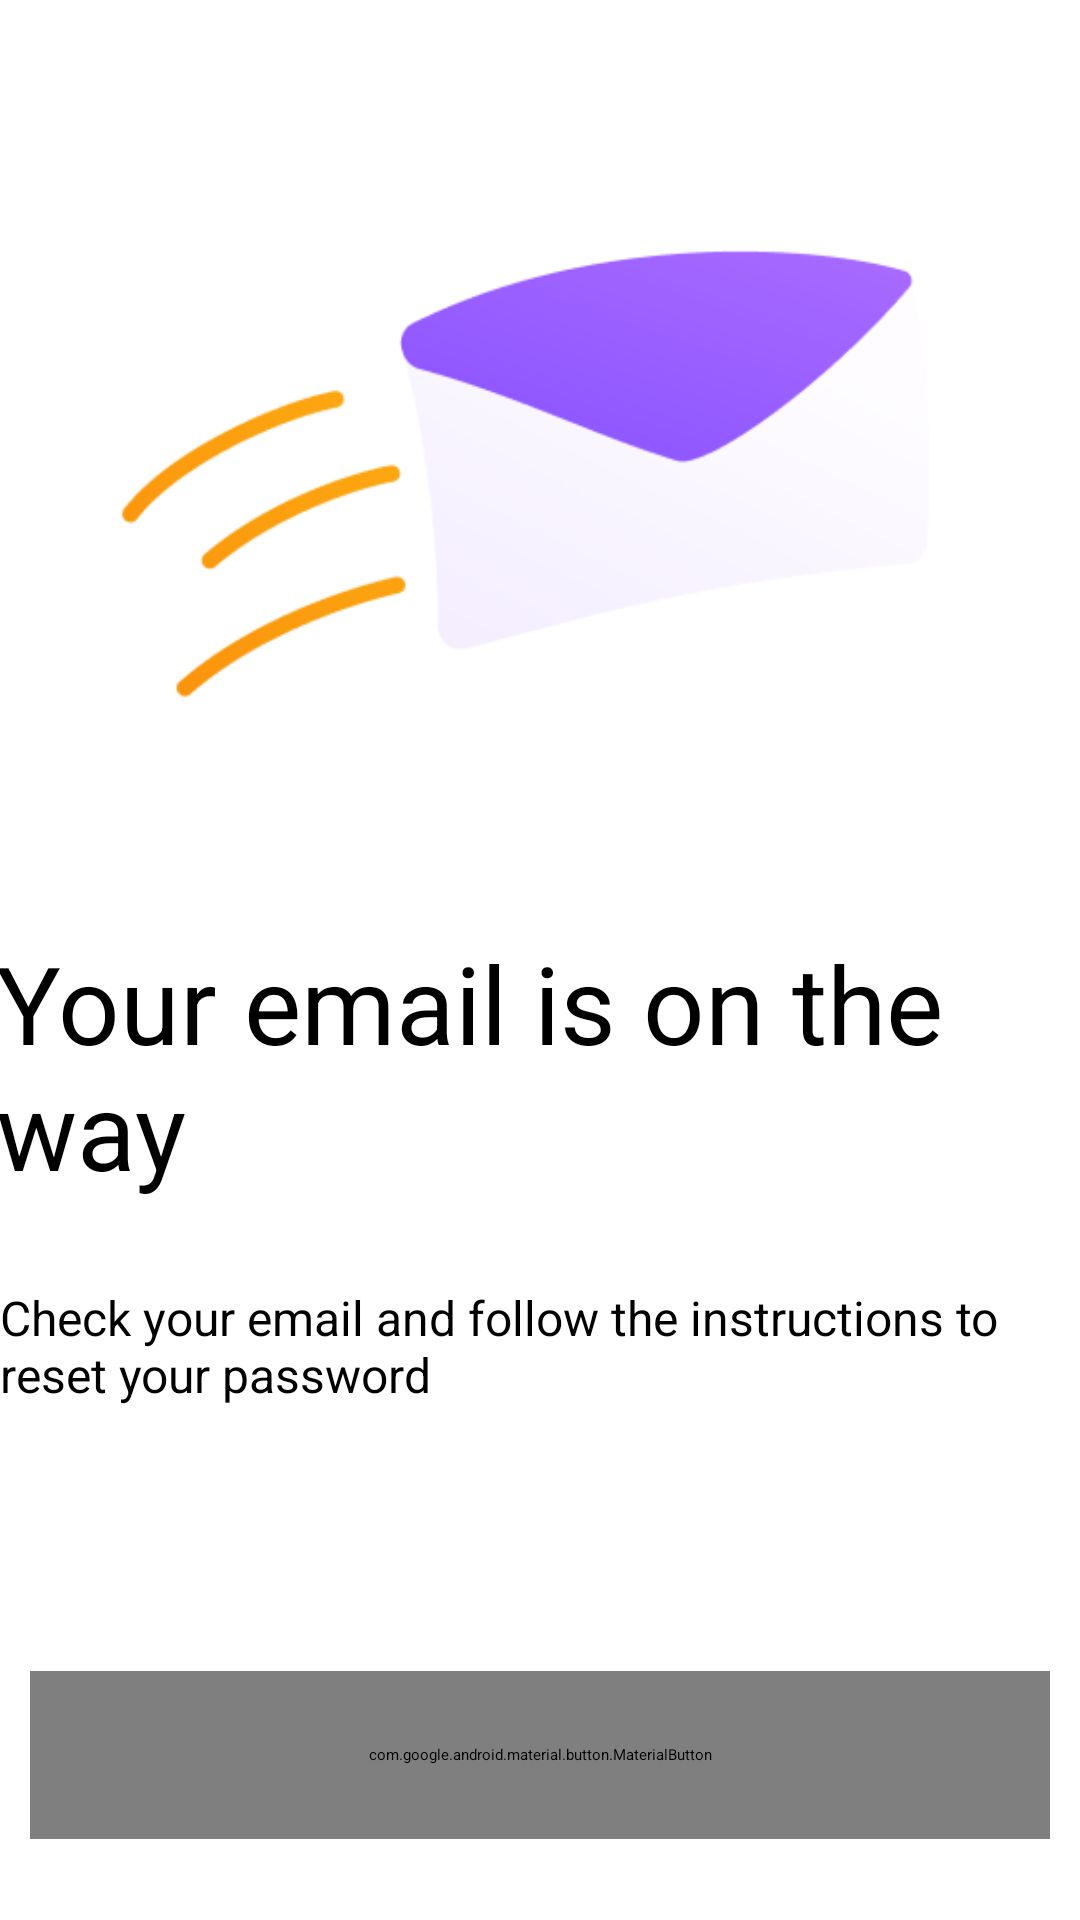

Reconstruct the res/layout file that produces this screen, plus the resources it refers to.
<!-- AndroidManifest.xml: application theme Theme.App.Starting -->
<!-- res/layout/fragment_verify.xml -->
<?xml version="1.0" encoding="utf-8"?>
<androidx.constraintlayout.widget.ConstraintLayout xmlns:android="http://schemas.android.com/apk/res/android"
    xmlns:tools="http://schemas.android.com/tools"
    android:layout_width="match_parent"
    android:layout_height="match_parent"
    xmlns:app="http://schemas.android.com/apk/res-auto"
    tools:context=".ui.auth.auth.password.VerifyFragment">


    <ImageView
        android:id="@+id/img"
        android:layout_width="300dp"
        android:layout_height="300dp"
        android:src="@mipmap/screenshot"
        app:layout_constraintBottom_toTopOf="@+id/textView3"
        app:layout_constraintEnd_toEndOf="parent"
        app:layout_constraintHorizontal_bias="0.495"
        app:layout_constraintStart_toStartOf="parent"
        app:layout_constraintTop_toTopOf="parent"
        app:layout_constraintVertical_bias="0.0" />

    <TextView
        android:id="@+id/textView3"
        android:layout_width="wrap_content"
        android:layout_height="wrap_content"
        android:layout_margin="10dp"
        android:text="Your email is on the way"
        android:textColor="@color/black"
        android:textSize="36sp"
        app:layout_constraintEnd_toEndOf="parent"
        app:layout_constraintHorizontal_bias="0.59"
        app:layout_constraintStart_toStartOf="parent"
        app:layout_constraintTop_toBottomOf="@+id/img"
        tools:layout_editor_absoluteY="323dp" />

    <TextView
        android:id="@+id/textView5"
        android:layout_width="wrap_content"
        android:layout_height="wrap_content"

        android:layout_marginTop="28dp"
        android:text="@string/email_on_the_way"
        android:textColor="@color/black"
        android:textSize="16sp"
        app:layout_constraintEnd_toEndOf="parent"
        app:layout_constraintHorizontal_bias="0.0"
        app:layout_constraintStart_toStartOf="parent"
        app:layout_constraintTop_toBottomOf="@+id/textView3" />

    <com.google.android.material.button.MaterialButton
        android:id="@+id/back_to_login"
        android:layout_width="match_parent"
        android:layout_height="56dp"
        android:layout_marginStart="10dp"
        android:layout_marginTop="88dp"
        android:layout_marginEnd="10dp"
        android:background="@drawable/rounded_button"
        android:text="Back to Login"
        android:textAllCaps="false"
        android:textSize="18sp"
        app:layout_constraintEnd_toEndOf="parent"
        app:layout_constraintHorizontal_bias="1.0"
        app:layout_constraintStart_toStartOf="parent"
        app:layout_constraintTop_toBottomOf="@+id/textView5" />

</androidx.constraintlayout.widget.ConstraintLayout>
<!-- resources referenced by this layout -->
<resources>
  <color name="black">#FF000000</color>
  <!-- drawable rounded_button (drawable) -->
  <?xml version="1.0" encoding="utf-8"?>
  <shape xmlns:android="http://schemas.android.com/apk/res/android">
      <solid android:color="@color/green"></solid>
      <corners  android:radius="20dp"/>
  </shape>
  <!-- mipmap screenshot: png bitmap (mipmap-mdpi, 18977 bytes) -->
  <string name="email_on_the_way">Check your email  and follow the instructions to reset your password</string>
  <style name="Theme.App.Starting" parent="Theme.SplashScreen">
          <item name="windowSplashScreenBackground">#353535</item>
          <item name="windowSplashScreenAnimatedIcon">@drawable/ic_bitcoin_svgrepo_com</item>
          <item name="postSplashScreenTheme">@style/Theme.FinaleProject</item>
      </style>
  <color name="green">#45FF00</color>
  <!-- drawable ic_bitcoin_svgrepo_com (drawable) -->
  <vector android:height="52dp" android:viewportHeight="32"
      android:viewportWidth="32" android:width="52dp" xmlns:android="http://schemas.android.com/apk/res/android">
      <path android:fillColor="#FFFFFF" android:pathData="M31.516,19.869c-2.136,8.579 -10.819,13.787 -19.385,11.652 -8.568,-2.12 -13.787,-10.824 -11.647,-19.381 2.131,-8.577 10.819,-13.796 19.38,-11.661 8.573,2.141 13.792,10.819 11.652,19.396zM23.052,13.719c0.317,-2.12 -1.303,-3.265 -3.521,-4.036l0.72,-2.871 -1.756,-0.443 -0.697,2.813c-0.459,-0.12 -0.937,-0.224 -1.417,-0.333l0.699,-2.839 -1.761,-0.437 -0.719,2.885c-0.38,-0.089 -0.749,-0.177 -1.12,-0.265l-2.416,-0.605 -0.469,1.881c0,0 1.303,0.296 1.271,0.312 0.715,0.183 0.844,0.645 0.824,1.021l-1.969,7.895c-0.099,0.22 -0.323,0.543 -0.817,0.417 0.016,0.025 -1.281,-0.317 -1.281,-0.317l-0.88,2.009 2.281,0.568 1.239,0.323 -0.724,2.923 1.761,0.432 0.724,-2.891c0.479,0.136 0.937,0.255 1.395,0.365l-0.676,2.869 1.76,0.443 0.724,-2.921c2.989,0.567 5.24,0.343 6.188,-2.365 0.76,-2.183 -0.043,-3.437 -1.62,-4.26 1.135,-0.261 2,-1.016 2.239,-2.573zM19.036,19.349c-0.536,2.187 -4.208,1 -5.4,0.703l0.963,-3.864c1.193,0.307 5.005,0.895 4.437,3.161zM19.584,13.693c-0.496,1.989 -3.548,0.984 -4.543,0.733l0.876,-3.52c0.989,0.239 4.181,0.697 3.667,2.781z"/>
  </vector>
  <style name="Theme.FinaleProject" parent="Theme.MaterialComponents.DayNight.NoActionBar">
          
          <item name="colorPrimary">@color/purple_500</item>
          <item name="colorPrimaryVariant">@color/purple_700</item>
          <item name="colorOnPrimary">@color/white</item>
          
          <item name="colorSecondary">@color/teal_200</item>
          <item name="colorSecondaryVariant">@color/teal_700</item>
          <item name="colorOnSecondary">@color/black</item>
          
          <item name="android:textColorHint">@color/white</item>
          <item name="android:statusBarColor" tools:targetApi="l">?attr/colorPrimaryVariant</item>
          
  
      </style>
  <color name="purple_500">#7F3DFF</color>
  <color name="purple_700">#FF3700B3</color>
  <color name="white">#E8EAED</color>
  <color name="teal_200">#FF03DAC5</color>
  <color name="teal_700">#FF018786</color>
</resources>
